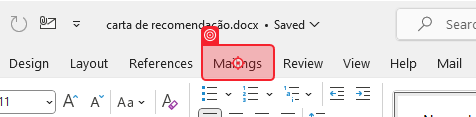
Workflow: Main

Step 1: click on 'Mailings'

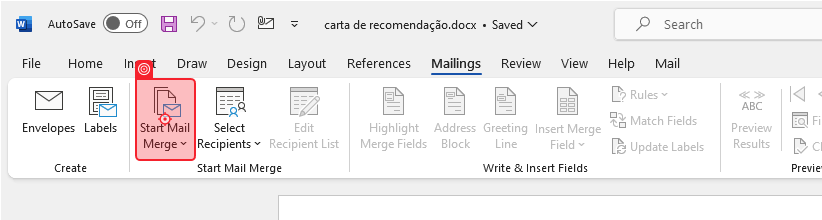
Step 2: click on 'Start Mail Merge'

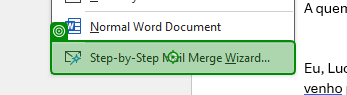
Step 3: click on 'Step-by-Step Mail'

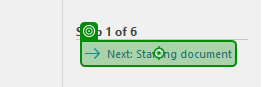
Step 4: click on 'Next: Starting document'

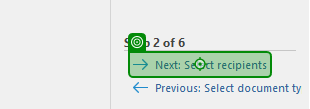
Step 5: click on 'Next: Select recipients'

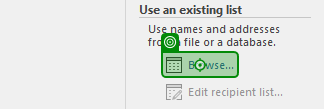
Step 6: click on 'Browse...'

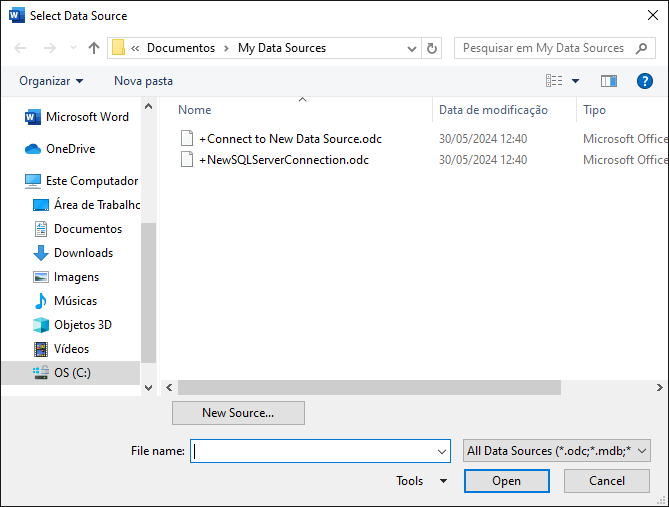
Step 7: Use Application: Select Data Source on the dialog in window 'Select Data Source' (winword.exe)

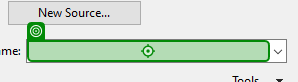
Step 8: type "[string.Format("{0}\uipath\Processos\MailMerger\Data.xlsx", Environment.GetFolderPath(Environment.SpecialFolder.DesktopDirectory))]"

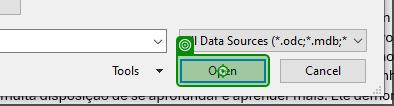
Step 9: click on 'unchecked'

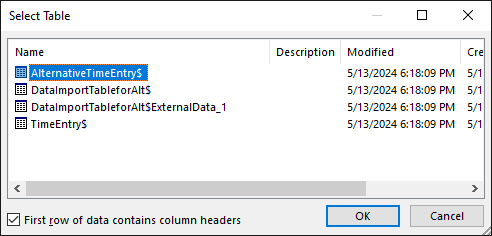
Step 10: Use Application: Select Table on the element in window 'Select Table' (winword.exe)

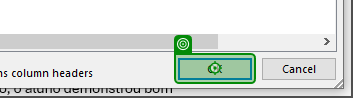
Step 11: click

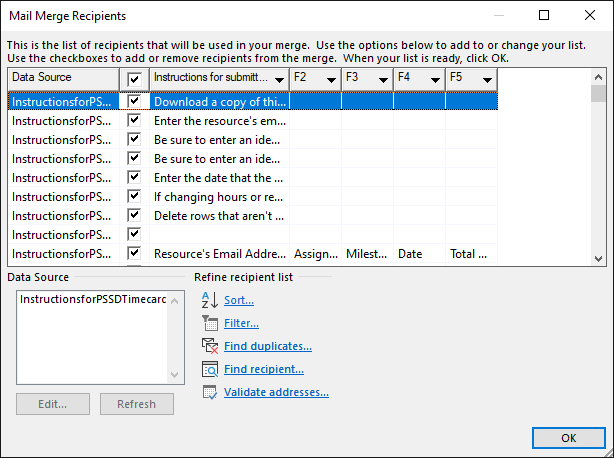
Step 12: Use Application: Mail Merge Recipients on the element in window 'Mail Merge Recipients' (winword.exe)

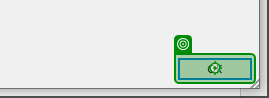
Step 13: click

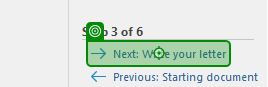
Step 14: click on 'Next: Write your letter'

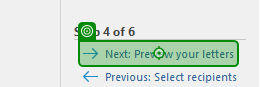
Step 15: click on 'Next: Preview'

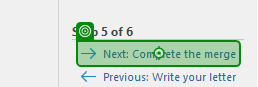
Step 16: click on 'Next: Complete the merge'

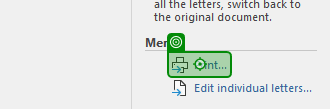
Step 17: click on 'Print...'

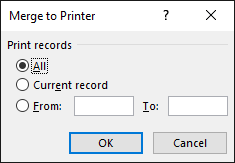
Step 18: Use Application: Merge to Printer on the element in window 'Merge to Printer' (winword.exe)

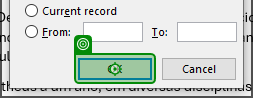
Step 19: click

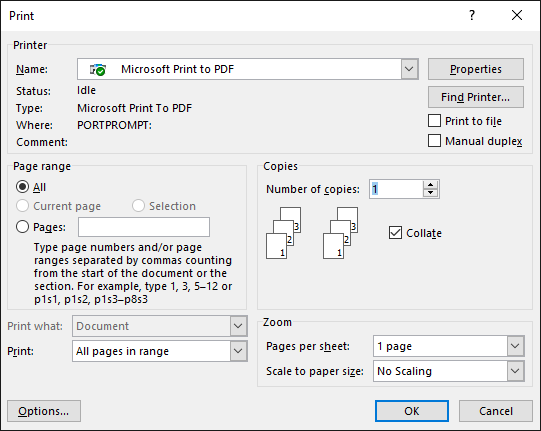
Step 20: Use Application: Print on the element in window 'Print' (winword.exe)

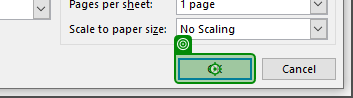
Step 21: click

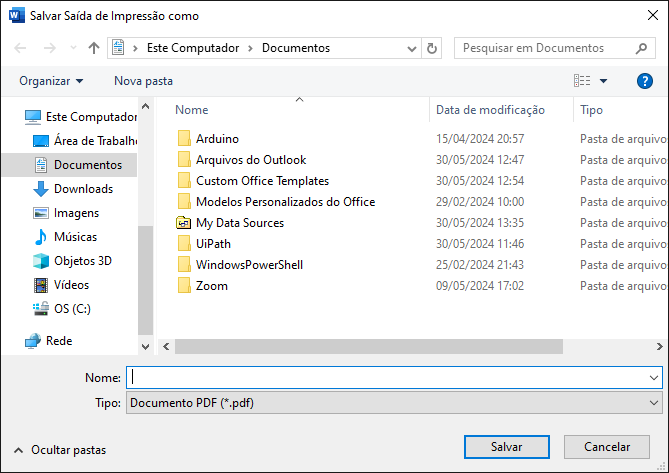
Step 22: Use Application: Salvar Saída de Impressão como on the dialog in window 'Salvar Saída de Impressão como' (winword.exe)

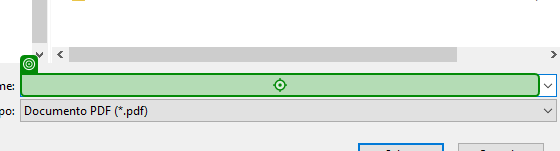
Step 23: type "[string.Format("{0}\uipath\Processos\MailMerger\Result", Environment.GetFolderPath(Environment.SpecialFolder.DesktopDirectory))]"

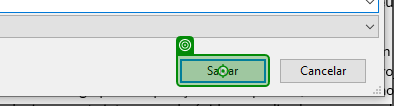
Step 24: click on 'unchecked'